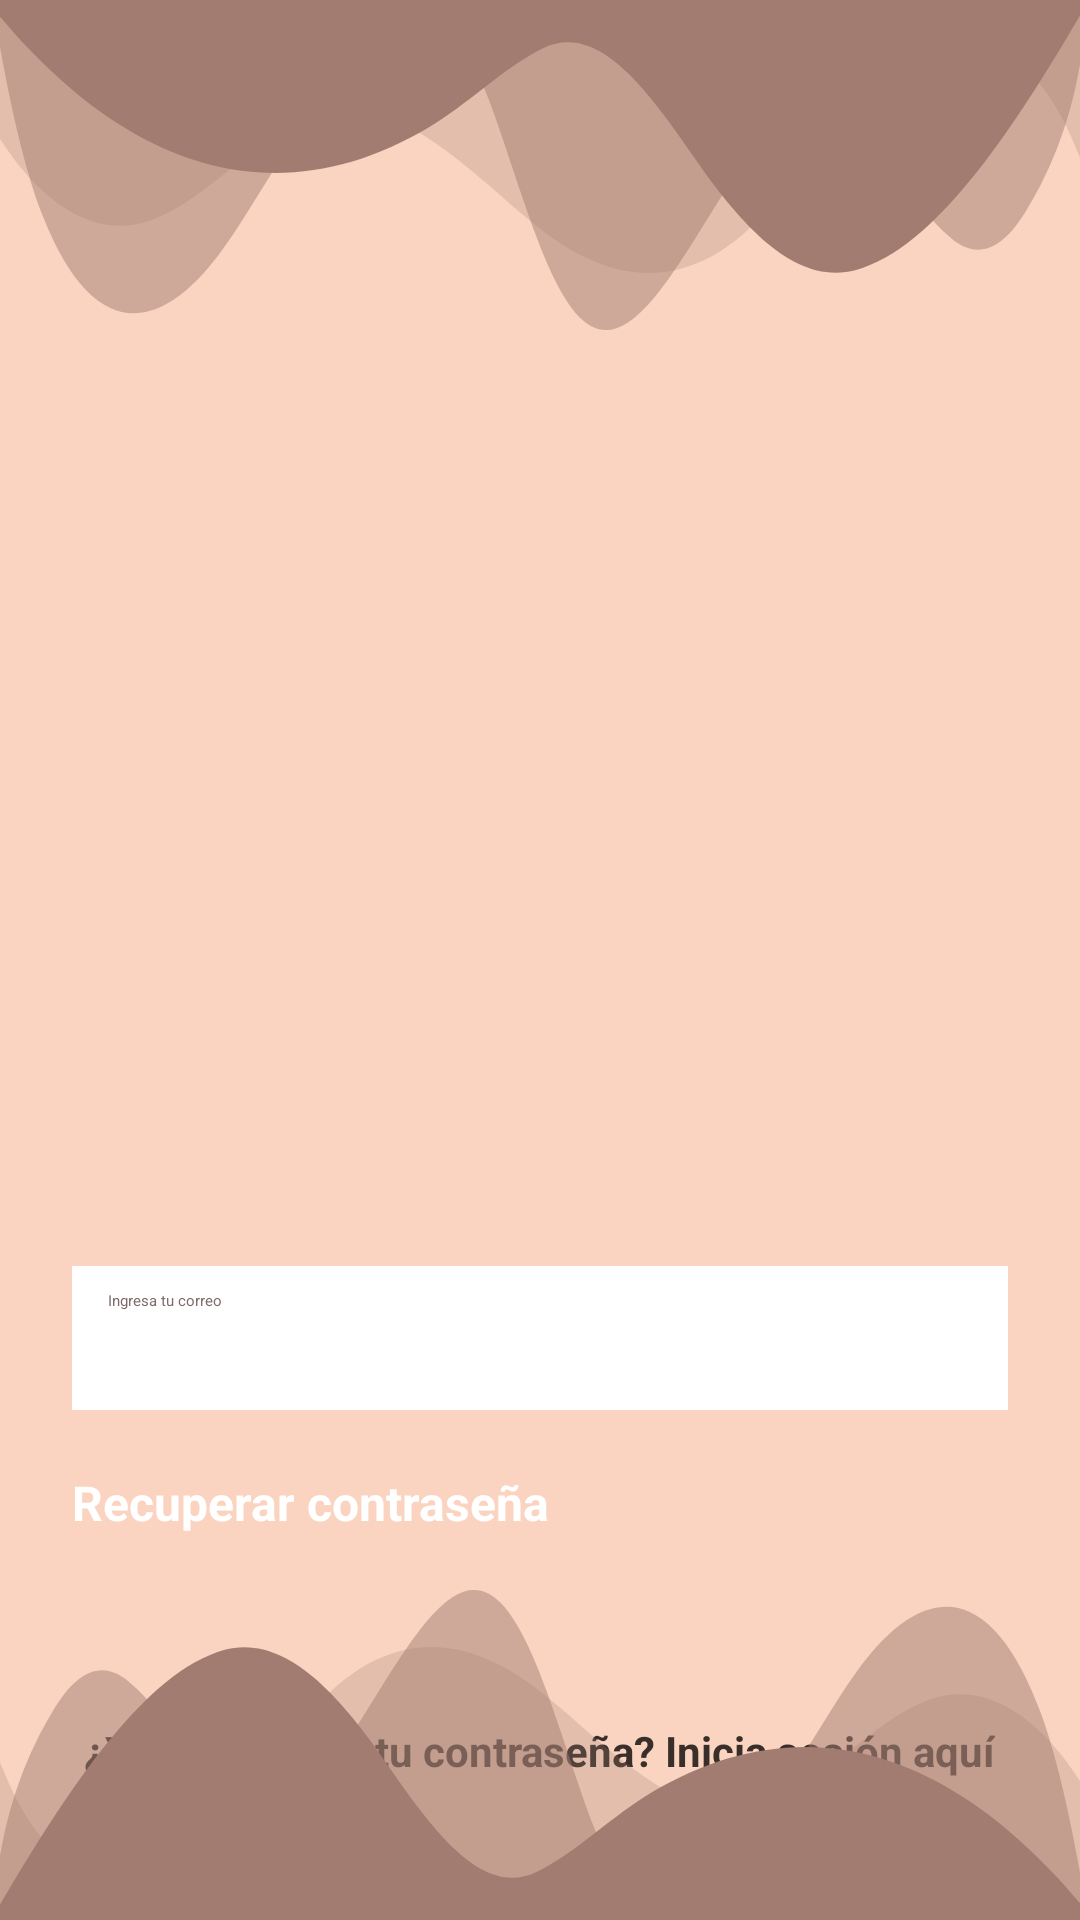

Produce the Android XML layout that renders to this screen, including the resource entries it uses.
<!-- AndroidManifest.xml: application theme Theme.GestorProyectos -->
<!-- res/layout/activity_recuperar_contrasena.xml -->
<FrameLayout xmlns:android="http://schemas.android.com/apk/res/android"
    android:id="@+id/recuperarLayout"
    android:layout_width="match_parent"
    android:layout_height="match_parent"
    android:background="#FAD4C0">

    
    <ImageView
        android:id="@+id/curvaSuperior"
        android:layout_width="match_parent"
        android:layout_height="120dp"
        android:src="@drawable/wavesopacityrestablecer1"
        android:scaleType="fitXY"
        android:layout_gravity="top" />

    
    <ScrollView
        android:layout_width="match_parent"
        android:layout_height="match_parent"
        android:paddingTop="100dp">

        <LinearLayout
            android:layout_width="match_parent"
            android:layout_height="wrap_content"
            android:orientation="vertical"
            android:padding="24dp"
            android:gravity="center">

            
            <ImageView
                android:id="@+id/iconRecuperar"
                android:layout_width="2500dp"
                android:layout_height="250dp"
                android:layout_gravity="center"
                android:src="@drawable/restablecer"
                android:layout_marginBottom="48dp"
                android:contentDescription="Ícono recuperar contraseña" />


            
            <EditText
                android:id="@+id/etCorreoRecuperacion"
                android:layout_width="match_parent"
                android:layout_height="wrap_content"
                android:minHeight="48dp"
                android:hint="Ingresa tu correo"
                android:inputType="textEmailAddress"
                android:autofillHints="emailAddress"
                android:textColor="#000000"
                android:textColorHint="#7D6B67"
                android:background="#FFFFFF"
                android:paddingStart="12dp"
                android:paddingEnd="12dp"
                android:paddingTop="8dp"
                android:paddingBottom="8dp"
                android:drawableStart="@drawable/email"
                android:drawablePadding="8dp"
                android:drawableTint="#7D6B67"
                android:elevation="2dp"
                android:layout_marginBottom="20dp" />

            
            <Button
                android:id="@+id/btnRecuperar"
                android:layout_width="match_parent"
                android:layout_height="wrap_content"
                android:minHeight="48dp"
                android:text="Recuperar contraseña"
                android:backgroundTint="#796056"
                android:textColor="#FFFFFF"
                android:textStyle="bold"
                android:textSize="16sp"
                android:elevation="3dp"
                android:layout_marginBottom="16dp" />

            
            <TextView
                android:id="@+id/tvVolverLoginDesdeRecuperar"
                android:layout_width="wrap_content"
                android:layout_height="wrap_content"
                android:text="@string/volver_login"
                android:textColor="#3A2E2B"
                android:textStyle="bold"
                android:textSize="14sp"
                android:padding="4dp"
                android:layout_marginTop="16dp" />

        </LinearLayout>
    </ScrollView>

    
    <ImageView
        android:id="@+id/curvaInferior"
        android:layout_width="match_parent"
        android:layout_height="120dp"
        android:src="@drawable/wavesopacityrestablecer1"
        android:scaleType="fitXY"
        android:layout_gravity="bottom"
        android:rotation="180" />
</FrameLayout>
<!-- resources referenced by this layout -->
<resources>
  <!-- drawable wavesopacityrestablecer1 (drawable) -->
  <vector xmlns:android="http://schemas.android.com/apk/res/android"
      android:width="1200dp"
      android:height="120dp"
      android:viewportWidth="1200"
      android:viewportHeight="120">
    <path
        android:pathData="M0,0V46.3c47.8,22.2 103.6,32.2 158,28 70.4,-5.4 136.3,-33.3 206.8,-37.5C438.6,32.4 512.3,53.7 583,72.1c69.3,18 138.3,24.9 209.4,13.1 36.2,-6 69.8,-17.8 104.4,-29.3C989.5,25 1113,-14.3 1200,52.5V0Z"
        android:strokeAlpha="0.25"
        android:fillColor="#A27C70"
        android:fillAlpha="0.25"/>
    <path
        android:pathData="M0,0V15.8C13,36.9 27.6,56.9 47.7,72.1 99.4,111.3 165,111 224.6,91.6c31.1,-10.1 60.1,-26.1 89.7,-39.8 40.9,-19 84.7,-46 130.8,-49.7 36.3,-2.8 70.9,9.4 98.6,31.6 31.8,25.4 62.3,62 103.6,73 40.4,10.8 81.3,-6.7 119.1,-24.3s75.2,-39 116.9,-43c59.7,-5.8 113.3,22.9 168.9,38.8 30.2,8.7 59,6.2 87.1,-7.5 22.4,-10.9 48,-26.9 60.7,-49.2V0Z"
        android:strokeAlpha="0.5"
        android:fillColor="#A27C70"
        android:fillAlpha="0.5"/>
    <path
        android:pathData="M0,0V5.6C149.9,59 314.1,71.3 475.8,42.6c43,-7.6 84.2,-20.1 127.6,-26.5 59,-8.6 112.5,12.2 165.6,35.4C827.9,77.2 886,95.2 951.2,90c86.5,-7 172.5,-45.7 248.8,-84.8V0Z"
        android:fillColor="#A27C70"/>
  </vector>
  <string name="volver_login">¿Ya recordaste tu contraseña? Inicia sesión aquí</string>
</resources>
